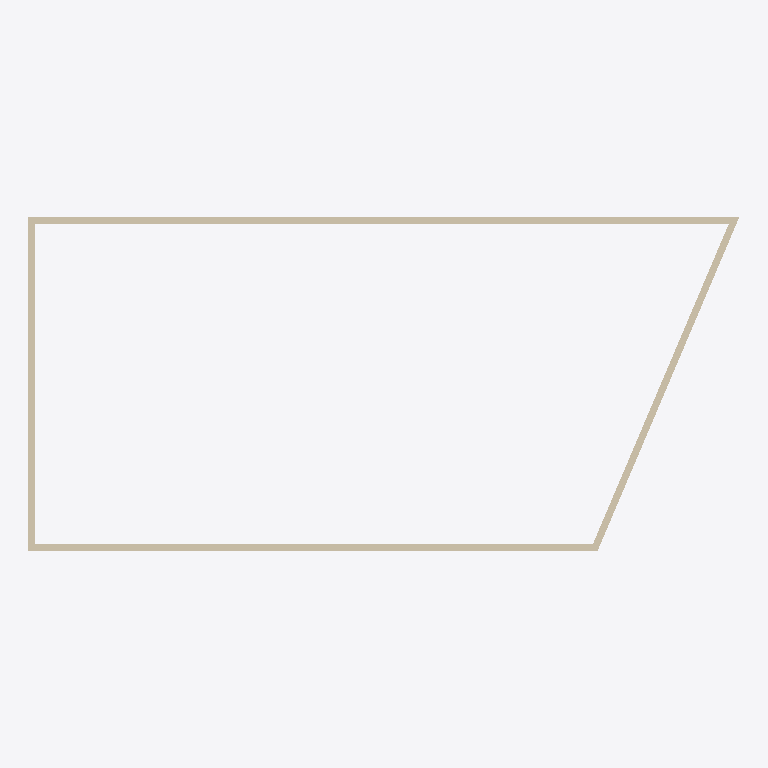
Plan cut of the same IFC building model at storey 'Ebene 1' (level 3.00 m, cut at 4.40 m), seen from above with north up, elements coloured by IFC class: 4 walls (beige). No cut surface shows.
Extent 25.3 m × 11.9 m × 3.0 m (x, y, z). Storeys (3): Ebene 0 at 0.00 m; Ebene 1 at 3.00 m; Ebene 2 at 6.00 m. Elements (4): 4 IfcWall.

HEADER;
FILE_DESCRIPTION(('ViewDefinition [ReferenceView_V1.2]','RevitIdentifiers [VersionGUID: 8ba61177-2fa5-4cc5-857a-86d455915077, NumberOfSaves: 3]','CoordinateReference [CoordinateBase: Aktuelle gemeinsam genutzte Koordinaten, ProjectSite: Intern]','ExchangeRequirement [Architecture]'),'2;1');
FILE_NAME('2018_01','2023-02-23T07:47:29+01:00',(''),(''),'ODA SDAI 22.12','23.0.11.19 - Exporter 23.2.3.0 - Alternative Ben','');
FILE_SCHEMA(('IFC4'));
ENDSEC;
DATA;
#90=IFCPROJECT('0ib33U9SL4velTfI$NkYXN',#18,'2018_01',$,$,'','Projekt  Status',(#85),#82);
#109=IFCSITE('0ib33U9SL4velTfI$NkYXL',#18,'Default',$,$,#108,$,$,.ELEMENT.,(48,8,15,359802),(11,34,47,783432),0.0,$,$);
#95=IFCBUILDING('0ib33U9SL4velTfI$NkYXM',#18,'',$,$,#93,$,'',.ELEMENT.,$,$,#94);
#98=IFCBUILDINGSTOREY('13LV5dTeP3CAox54x56C1Z',#18,'Ebene 0',$,'Ebene:Ebene',#97,$,'Ebene 0',.ELEMENT.,0.0);
#102=IFCBUILDINGSTOREY('1jPCssxb5C1RSM_YHIx$zl',#18,'Ebene 1',$,'Ebene:Ebene',#101,$,'Ebene 1',.ELEMENT.,3.0000000000000004);
#106=IFCBUILDINGSTOREY('1owBOg$5v0GwDBa7HPOsiG',#18,'Ebene 2',$,'Ebene:Ebene',#105,$,'Ebene 2',.ELEMENT.,6.000000000000001);
#144=IFCWALL('2BfX5tBwLCnOLwXjHLjqhM',#18,'Basiswand:Ziegel 250:2497185',$,'Basiswand:Ziegel 250',#132,#143,'2497185',.NOTDEFINED.);
#175=IFCWALL('2BfX5tBwLCnOLwXjHLjqjd',#18,'Basiswand:Ziegel 250:2497296',$,'Basiswand:Ziegel 250',#163,#174,'2497296',.NOTDEFINED.);
#160=IFCWALL('2BfX5tBwLCnOLwXjHLjqgY',#18,'Basiswand:Ziegel 250:2497237',$,'Basiswand:Ziegel 250',#148,#159,'2497237',.NOTDEFINED.);
#127=IFCWALL('2BfX5tBwLCnOLwXjHLjqeN',#18,'Basiswand:Ziegel 250:2497120',$,'Basiswand:Ziegel 250',#112,#126,'2497120',.NOTDEFINED.);
ENDSEC;
